The GitHub repository aarushshenoy/plant contains a labelled image folder "dataset_itr2" with 5 categories: grape healthy, tomato late blight, tomato two-spotted spider mite, tomato target spot, tomato yellow leaf curl virus. Examples follow, each with its label.

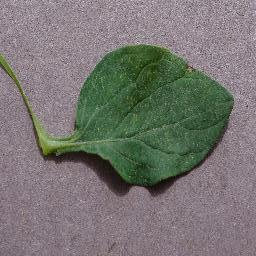
Label: tomato two-spotted spider mite

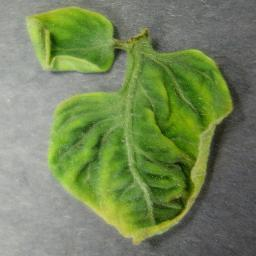
Label: tomato yellow leaf curl virus

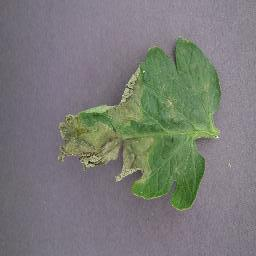
Label: tomato late blight

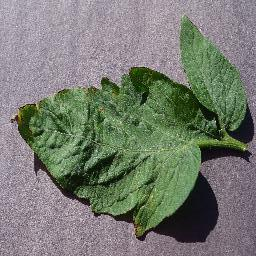
Label: tomato target spot

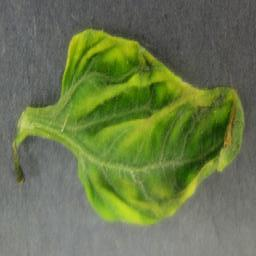
Label: tomato yellow leaf curl virus

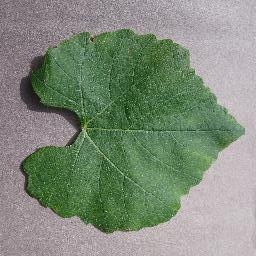
Label: grape healthy
